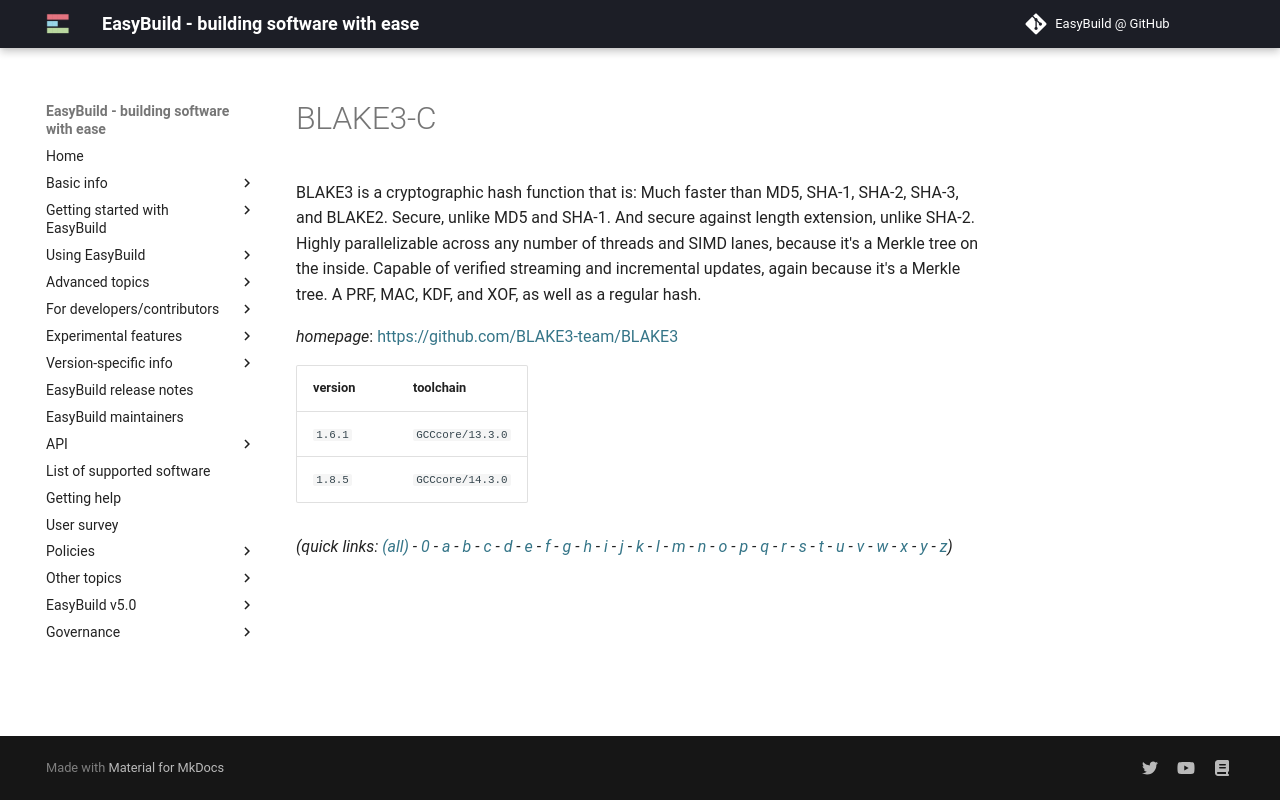

repository: easybuilders/easybuild-docs · page: version-specific/supported-software/b/BLAKE3-C/index.html · generator: mkdocs

---
search:
  boost: 0.5
---
# BLAKE3-C

BLAKE3 is a cryptographic hash function that is: Much faster than MD5, SHA-1, SHA-2, SHA-3, and BLAKE2. Secure, unlike MD5 and SHA-1. And secure against length extension, unlike SHA-2. Highly parallelizable across any number of threads and SIMD lanes, because it's a Merkle tree on the inside. Capable of verified streaming and incremental updates, again because it's a Merkle tree. A PRF, MAC, KDF, and XOF, as well as a regular hash.

*homepage*: <https://github.com/BLAKE3-team/BLAKE3>

version | toolchain
--------|----------
``1.6.1`` | ``GCCcore/13.3.0``
``1.8.5`` | ``GCCcore/14.3.0``


*(quick links: [(all)](../index.md) - [0](../0/index.md) - [a](../a/index.md) - [b](../b/index.md) - [c](../c/index.md) - [d](../d/index.md) - [e](../e/index.md) - [f](../f/index.md) - [g](../g/index.md) - [h](../h/index.md) - [i](../i/index.md) - [j](../j/index.md) - [k](../k/index.md) - [l](../l/index.md) - [m](../m/index.md) - [n](../n/index.md) - [o](../o/index.md) - [p](../p/index.md) - [q](../q/index.md) - [r](../r/index.md) - [s](../s/index.md) - [t](../t/index.md) - [u](../u/index.md) - [v](../v/index.md) - [w](../w/index.md) - [x](../x/index.md) - [y](../y/index.md) - [z](../z/index.md))*
